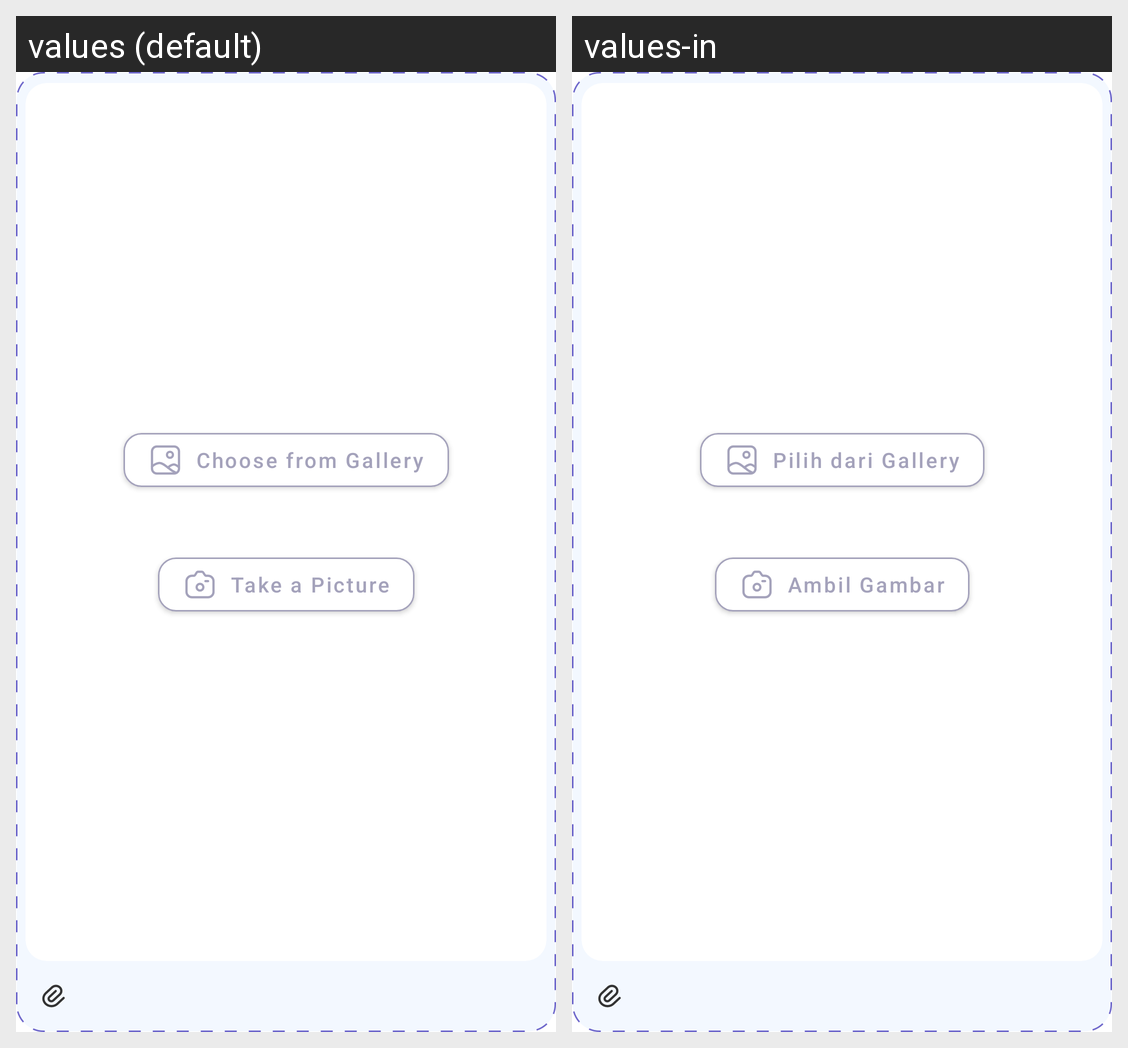

Locale-by-locale string values for the Android screen shown in this grid:
Android screen res/layout/app_upload_card_layout.xml rendered under 2 locales, left to right: values (default), values-in. Device: Nexus 5 (rendered at 1080×1920; each locale shown at half size, 540×960, under a caption strip naming it); theme Theme.StoryApp.
Strings drawn on this screen, with the default value and each locale's value (text and hints the layout hard-codes, and strings that could not be matched under every locale, appear in the picture but are not listed):

choose_from_gallery
  values: Choose from Gallery
  values-in: Pilih dari Gallery

take_a_picture
  values: Take a Picture
  values-in: Ambil Gambar
